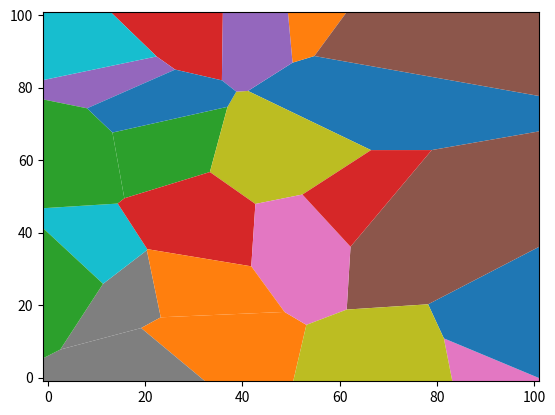

The script that saved this image:
# -*- coding: ascii -*-
"""
Simple structured Delaunay triangulation in 2D with Bowyer-Watson algorithm.

[redacted]
[redacted]

Just pretend to be simple and didactic. The only requisite is numpy.
Robust checks disabled by default. May not work in degenerate set of points.
"""

import numpy as np
from math import sqrt


class Delaunay2D:
    """
    Class to compute a Delaunay triangulation in 2D
    ref: http://en.wikipedia.org/wiki/Bowyer-Watson_algorithm
    ref: http://www.geom.uiuc.edu/~samuelp/del_project.html
    """

    def __init__(self, center=(0, 0), radius=9999):
        """ Init and create a new frame to contain the triangulation
        center -- Optional position for the center of the frame. Default (0,0)
        radius -- Optional distance from corners to the center.
        """
        center = np.asarray(center)
        # Create coordinates for the corners of the frame
        self.coords = [center+radius*np.array((-1, -1)),
                       center+radius*np.array((+1, -1)),
                       center+radius*np.array((+1, +1)),
                       center+radius*np.array((-1, +1))]

        # Create two dicts to store triangle neighbours and circumcircles.
        self.triangles = {}
        self.circles = {}

        # Create two CCW triangles for the frame
        T1 = (0, 1, 3)
        T2 = (2, 3, 1)
        self.triangles[T1] = [T2, None, None]
        self.triangles[T2] = [T1, None, None]

        # Compute circumcenters and circumradius for each triangle
        for t in self.triangles:
            self.circles[t] = self.circumcenter(t)

    def circumcenter(self, tri):
        """Compute circumcenter and circumradius of a triangle in 2D.
        Uses an extension of the method described here:
        http://www.ics.uci.edu/~eppstein/junkyard/circumcenter.html
        """
        pts = np.asarray([self.coords[v] for v in tri])
        pts2 = np.dot(pts, pts.T)
        A = np.bmat([[2 * pts2, [[1],
                                 [1],
                                 [1]]],
                      [[[1, 1, 1, 0]]]])

        b = np.hstack((np.sum(pts * pts, axis=1), [1]))
        x = np.linalg.solve(A, b)
        bary_coords = x[:-1]
        center = np.dot(bary_coords, pts)

        # radius = np.linalg.norm(pts[0] - center) # euclidean distance
        radius = np.sum(np.square(pts[0] - center))  # squared distance
        return (center, radius)

    def inCircleFast(self, tri, p):
        """Check if point p is inside of precomputed circumcircle of tri.
        """
        center, radius = self.circles[tri]
        return np.sum(np.square(center - p)) <= radius

    def inCircleRobust(self, tri, p):
        """Check if point p is inside of circumcircle around the triangle tri.
        This is a robust predicate, slower than compare distance to centers
        ref: http://www.cs.cmu.edu/~quake/robust.html
        """
        m1 = np.asarray([self.coords[v] - p for v in tri])
        m2 = np.sum(np.square(m1), axis=1).reshape((3, 1))
        m = np.hstack((m1, m2))    # The 3x3 matrix to check
        return np.linalg.det(m) <= 0

    def addPoint(self, p):
        """Add a point to the current DT, and refine it using Bowyer-Watson.
        """
        p = np.asarray(p)
        idx = len(self.coords)
        # print("coords[", idx,"] ->",p)
        self.coords.append(p)

        # Search the triangle(s) whose circumcircle contains p
        bad_triangles = []
        for T in self.triangles:
            # Choose one method: inCircleRobust(T, p) or inCircleFast(T, p)
            if self.inCircleFast(T, p):
                bad_triangles.append(T)

        # Find the CCW boundary (star shape) of the bad triangles,
        # expressed as a list of edges (point pairs) and the opposite
        # triangle to each edge.
        boundary = []
        # Choose a "random" triangle and edge
        T = bad_triangles[0]
        edge = 0
        # get the opposite triangle of this edge
        while True:
            # Check if edge of triangle T is on the boundary...
            # if opposite triangle of this edge is external to the list
            tri_op = self.triangles[T][edge]
            if tri_op not in bad_triangles:
                # Insert edge and external triangle into boundary list
                boundary.append((T[(edge+1) % 3], T[(edge-1) % 3], tri_op))

                # Move to next CCW edge in this triangle
                edge = (edge + 1) % 3

                # Check if boundary is a closed loop
                if boundary[0][0] == boundary[-1][1]:
                    break
            else:
                # Move to next CCW edge in opposite triangle
                edge = (self.triangles[tri_op].index(T) + 1) % 3
                T = tri_op

        # Remove triangles too near of point p of our solution
        for T in bad_triangles:
            del self.triangles[T]
            del self.circles[T]

        # Retriangle the hole left by bad_triangles
        new_triangles = []
        for (e0, e1, tri_op) in boundary:
            # Create a new triangle using point p and edge extremes
            T = (idx, e0, e1)

            # Store circumcenter and circumradius of the triangle
            self.circles[T] = self.circumcenter(T)

            # Set opposite triangle of the edge as neighbour of T
            self.triangles[T] = [tri_op, None, None]

            # Try to set T as neighbour of the opposite triangle
            if tri_op:
                # search the neighbour of tri_op that use edge (e1, e0)
                for i, neigh in enumerate(self.triangles[tri_op]):
                    if neigh:
                        if e1 in neigh and e0 in neigh:
                            # change link to use our new triangle
                            self.triangles[tri_op][i] = T

            # Add triangle to a temporal list
            new_triangles.append(T)

        # Link the new triangles each another
        N = len(new_triangles)
        for i, T in enumerate(new_triangles):
            self.triangles[T][1] = new_triangles[(i+1) % N]   # next
            self.triangles[T][2] = new_triangles[(i-1) % N]   # previous

    def exportTriangles(self):
        """Export the current list of Delaunay triangles
        """
        # Filter out triangles with any vertex in the extended BBox
        return [(a-4, b-4, c-4)
                for (a, b, c) in self.triangles if a > 3 and b > 3 and c > 3]

    def exportCircles(self):
        """Export the circumcircles as a list of (center, radius)
        """
        # Remember to compute circumcircles if not done before
        # for t in self.triangles:
        #     self.circles[t] = self.circumcenter(t)

        # Filter out triangles with any vertex in the extended BBox
        # Do sqrt of radius before of return
        return [(self.circles[(a, b, c)][0], sqrt(self.circles[(a, b, c)][1]))
                for (a, b, c) in self.triangles if a > 3 and b > 3 and c > 3]

    def exportDT(self):
        """Export the current set of Delaunay coordinates and triangles.
        """
        # Filter out coordinates in the extended BBox
        coord = self.coords[4:]

        # Filter out triangles with any vertex in the extended BBox
        tris = [(a-4, b-4, c-4)
                for (a, b, c) in self.triangles if a > 3 and b > 3 and c > 3]
        return coord, tris

    def exportExtendedDT(self):
        """Export the Extended Delaunay Triangulation (with the frame vertex).
        """
        return self.coords, list(self.triangles)

    def exportVoronoiRegions(self):
        """Export coordinates and regions of Voronoi diagram as indexed data.
        """
        # Remember to compute circumcircles if not done before
        # for t in self.triangles:
        #     self.circles[t] = self.circumcenter(t)
        useVertex = {i: [] for i in range(len(self.coords))}
        vor_coors = []
        index = {}
        # Build a list of coordinates and one index per triangle/region
        for tidx, (a, b, c) in enumerate(sorted(self.triangles)):
            vor_coors.append(self.circles[(a, b, c)][0])
            # Insert triangle, rotating it so the key is the "last" vertex
            useVertex[a] += [(b, c, a)]
            useVertex[b] += [(c, a, b)]
            useVertex[c] += [(a, b, c)]
            # Set tidx as the index to use with this triangle
            index[(a, b, c)] = tidx
            index[(c, a, b)] = tidx
            index[(b, c, a)] = tidx

        # init regions per coordinate dictionary
        regions = {}
        # Sort each region in a coherent order, and substitude each triangle
        # by its index
        for i in range(4, len(self.coords)):
            v = useVertex[i][0][0]  # Get a vertex of a triangle
            r = []
            for _ in range(len(useVertex[i])):
                # Search the triangle beginning with vertex v
                t = [t for t in useVertex[i] if t[0] == v][0]
                r.append(index[t])  # Add the index of this triangle to region
                v = t[1]            # Choose the next vertex to search
            regions[i-4] = r        # Store region.

        return vor_coors, regions


"""
Simple delaunay2D demo with mathplotlib
[redacted]
"""


if __name__ == '__main__':
    numSeeds = 24
    radius = 100
    seeds = radius * np.random.random((numSeeds, 2))
    center = np.mean(seeds, axis=0)
    dt = Delaunay2D(center, 50 * radius)
    for s in seeds:
        dt.addPoint(s)
    # ---

    import matplotlib.pyplot as plt
    plt.axis([-1, radius + 1, -1, radius + 1])
    vc, vr = dt.exportVoronoiRegions()
    for r in vr:
        polygon = [vc[i] for i in vr[r]]     # Build polygon for each region
        plt.fill(*zip(*polygon))  # Plot filled polygon
    plt.show()
